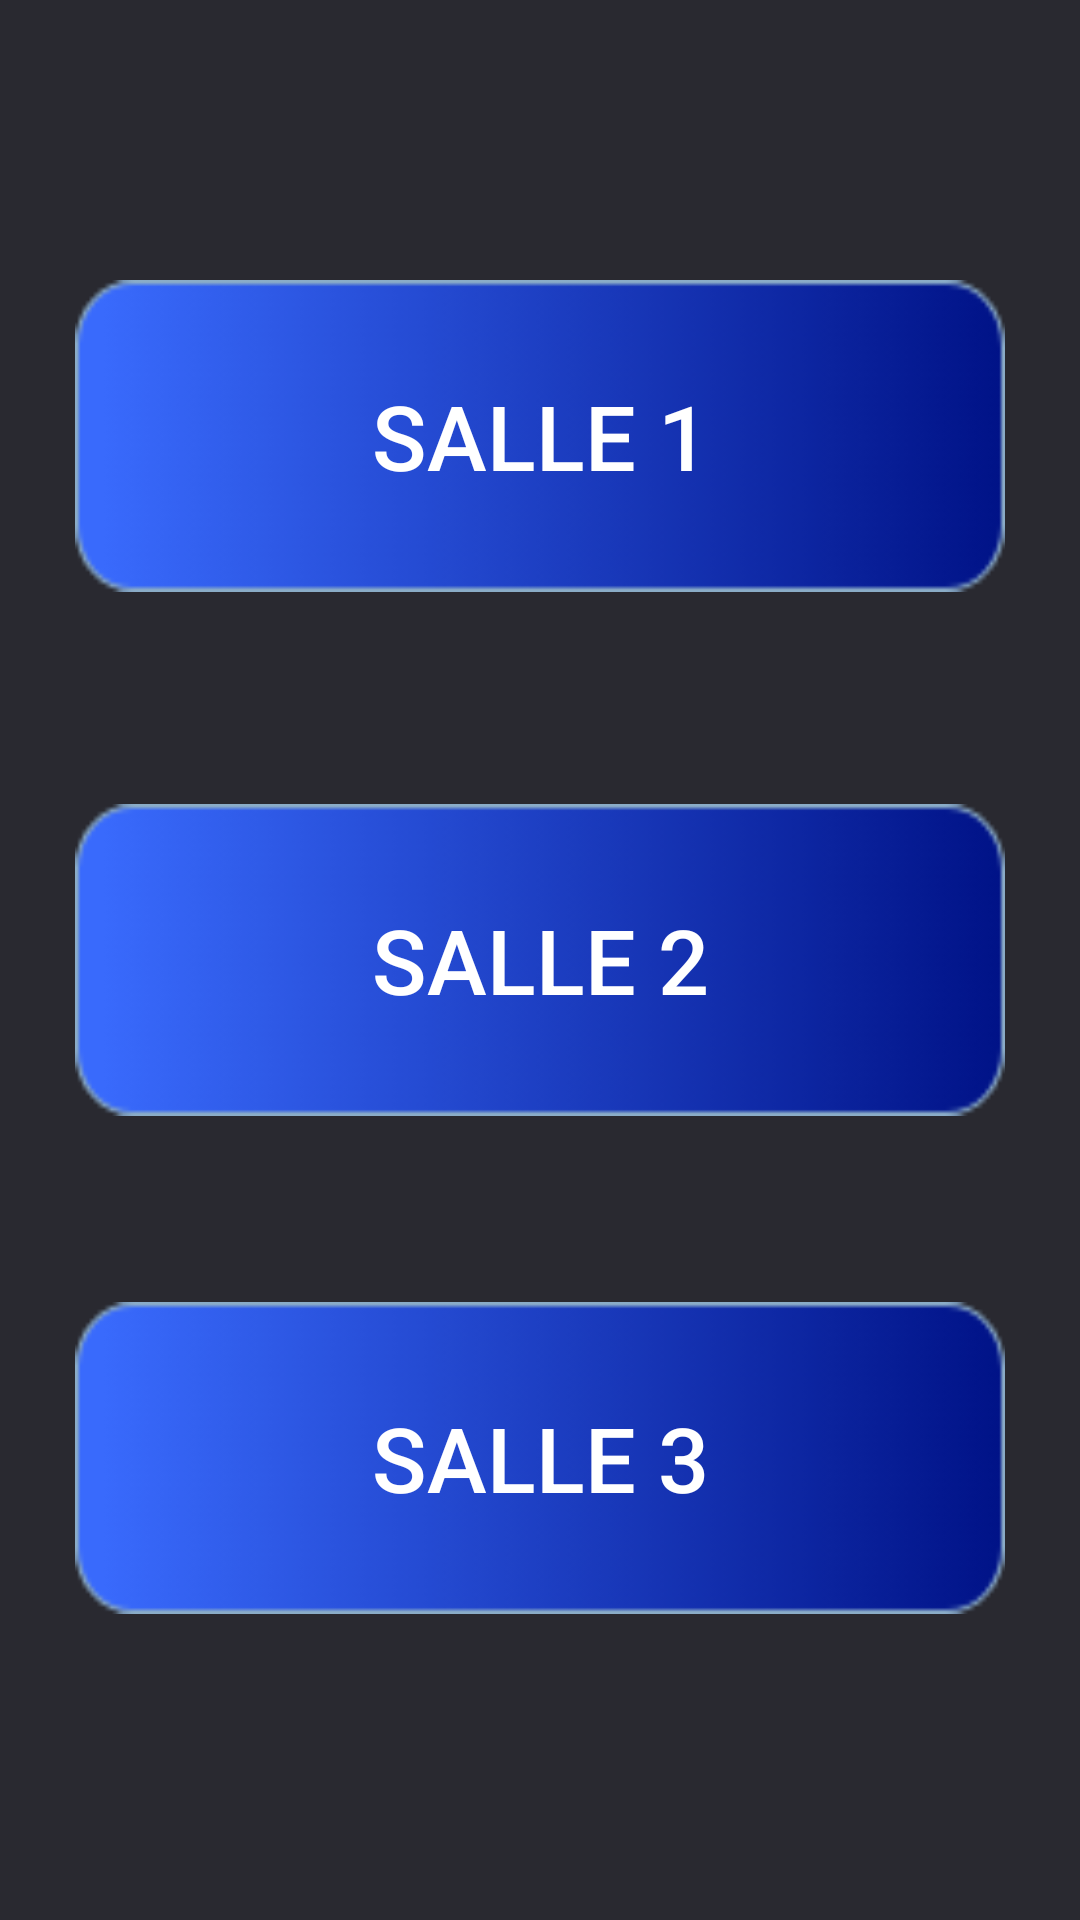

This screen was rendered from an Android layout file. Write that file and the resources it references.
<!-- AndroidManifest.xml: application theme Theme.CONTROLE -->
<!-- res/layout/activity_salle.xml -->
<?xml version="1.0" encoding="utf-8"?>
<androidx.constraintlayout.widget.ConstraintLayout xmlns:android="http://schemas.android.com/apk/res/android"
    xmlns:app="http://schemas.android.com/apk/res-auto"
    xmlns:tools="http://schemas.android.com/tools"
    android:layout_width="match_parent"
    android:layout_height="match_parent"
    android:background="@drawable/background"
    tools:context=".Salle">

    <Button

        android:id="@+id/firstsalle"
        android:layout_width="310dp"
        android:layout_height="104dp"
        android:background="@drawable/salle"
        android:text=" Salle 1 "
        android:textColor="@color/white"
        android:textSize="30dp"
        app:backgroundTint="#001934D5"
        app:backgroundTintMode="src_atop"
        app:layout_constraintBottom_toBottomOf="parent"
        app:layout_constraintEnd_toEndOf="parent"
        app:layout_constraintHorizontal_bias="0.498"
        app:layout_constraintStart_toStartOf="parent"
        app:layout_constraintTop_toTopOf="parent"
        app:layout_constraintVertical_bias="0.174"
        tools:ignore="MissingConstraints" />

    <Button
        android:id="@+id/secondsalle"
        android:layout_width="310dp"
        android:layout_height="104dp"
        android:background="@drawable/salle"
        android:text=" Salle 2 "
        android:textColor="@color/white"
        android:textSize="30dp"
        app:backgroundTint="#001934D5"
        app:backgroundTintMode="src_atop"
        app:layout_constraintBottom_toBottomOf="parent"
        app:layout_constraintEnd_toEndOf="parent"
        app:layout_constraintStart_toStartOf="parent"
        app:layout_constraintTop_toTopOf="parent"
        tools:ignore="MissingConstraints" />

    <Button
        android:id="@+id/thirdsalle"
        android:layout_width="310dp"
        android:layout_height="104dp"
        android:background="@drawable/salle"
        android:hapticFeedbackEnabled="false"
        android:text=" Salle 3 "
        android:textColor="@color/white"
        android:textSize="30dp"
        app:backgroundTint="#001934D5"
        app:backgroundTintMode="src_atop"
        app:layout_constraintBottom_toBottomOf="parent"
        app:layout_constraintEnd_toEndOf="parent"
        app:layout_constraintHorizontal_bias="0.501"
        app:layout_constraintStart_toStartOf="parent"
        app:layout_constraintTop_toTopOf="parent"
        app:layout_constraintVertical_bias="0.81"
        tools:ignore="MissingConstraints" />


</androidx.constraintlayout.widget.ConstraintLayout>
<!-- resources referenced by this layout -->
<resources>
  <color name="white">#FFFFFFFF</color>
  <!-- drawable background: png bitmap (drawable-mdpi, 11161 bytes) -->
  <!-- drawable salle: png bitmap (drawable-hdpi, 2534 bytes) -->
  <style name="Theme.CONTROLE" parent="Theme.MaterialComponents.DayNight.DarkActionBar">
          
          <item name="colorPrimary">@color/purple_500</item>
          <item name="colorPrimaryVariant">@color/purple_700</item>
          <item name="colorOnPrimary">@color/white</item>
          
          <item name="colorSecondary">@color/teal_200</item>
          <item name="colorSecondaryVariant">@color/teal_700</item>
          <item name="colorOnSecondary">@color/black</item>
          
          <item name="android:statusBarColor" tools:targetApi="l">?attr/colorPrimaryVariant</item>
          
      </style>
  <color name="purple_500">#FF6200EE</color>
  <color name="purple_700">#FF3700B3</color>
  <color name="teal_200">#FF03DAC5</color>
  <color name="teal_700">#FF018786</color>
  <color name="black">#FF000000</color>
</resources>
